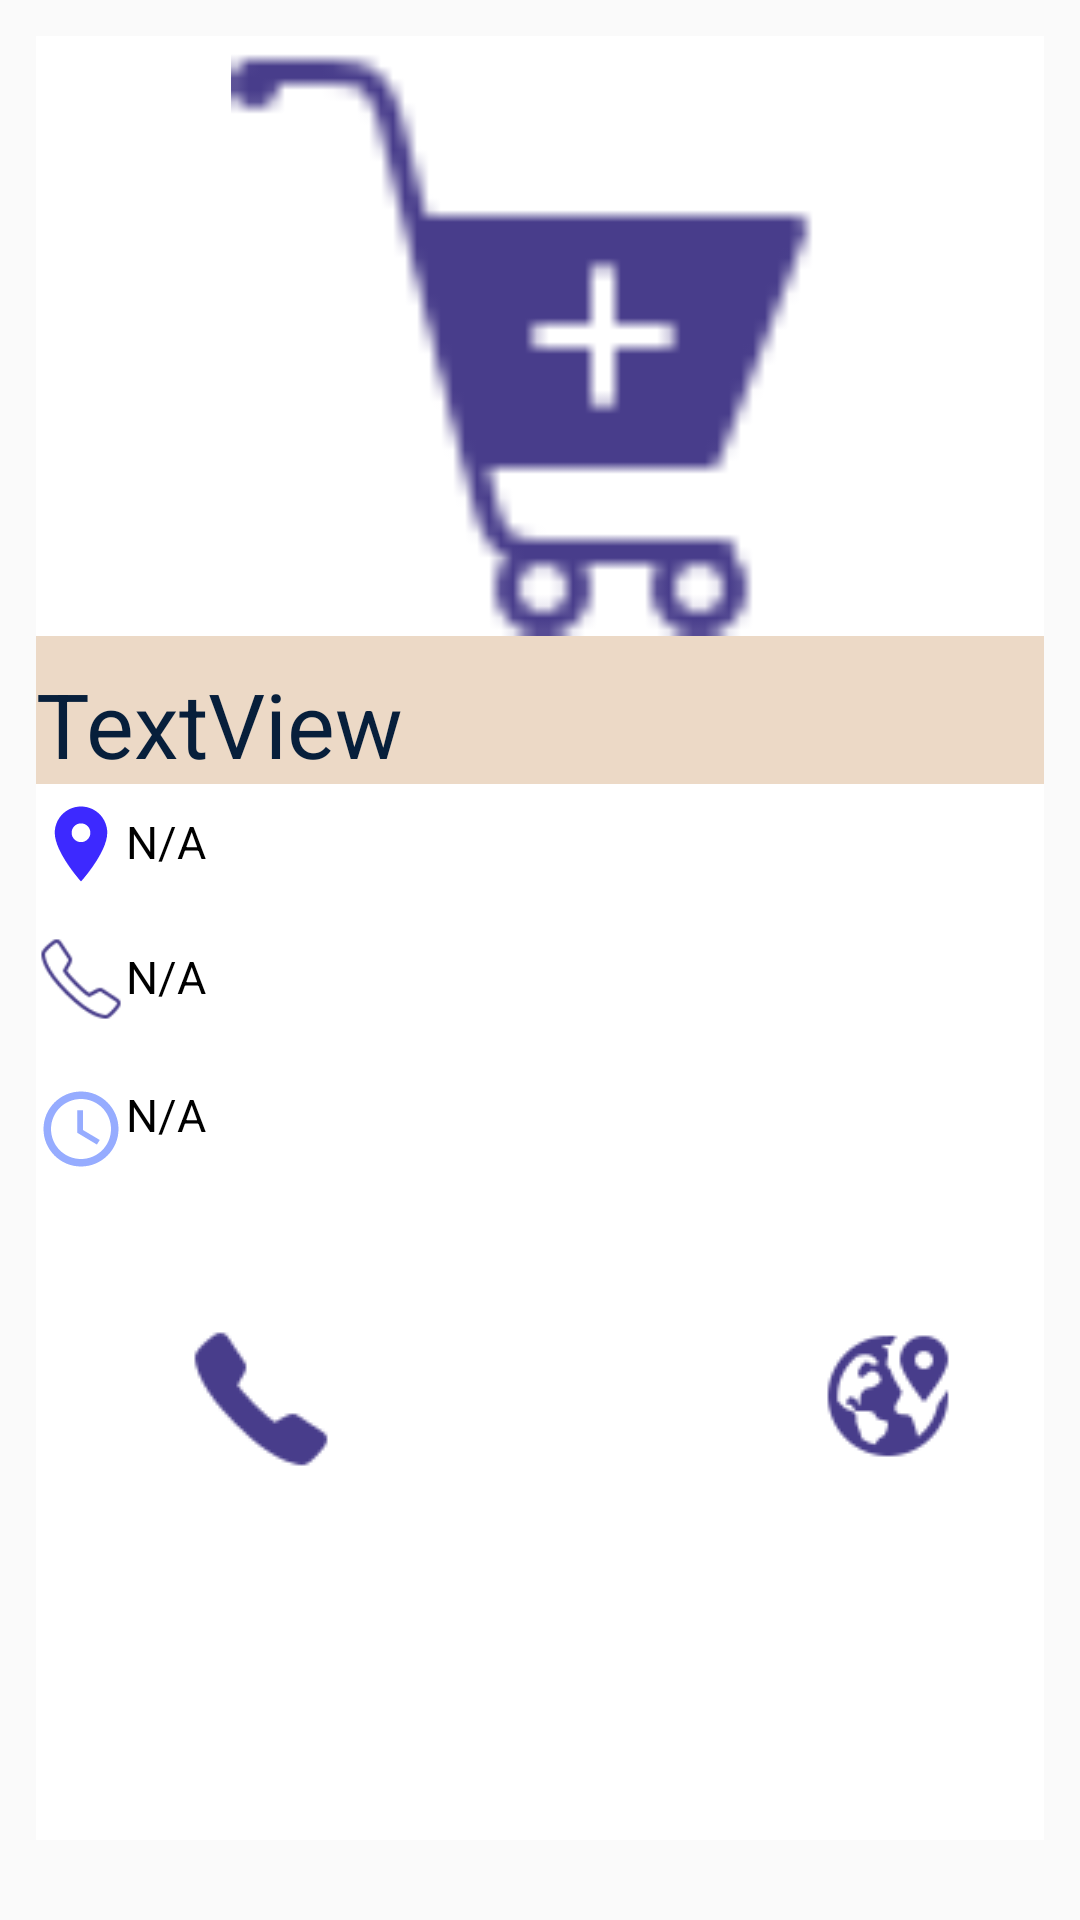

Layout XML and referenced resources for this Android screen:
<!-- AndroidManifest.xml: application theme AppTheme -->
<!-- res/layout/shopping_description.xml -->
<?xml version="1.0" encoding="utf-8"?>
<ScrollView xmlns:app="http://schemas.android.com/apk/res-auto"
    xmlns:tools="http://schemas.android.com/tools"
    android:layout_width="match_parent"
    android:layout_height="match_parent"
    xmlns:android="http://schemas.android.com/apk/res/android">
    <LinearLayout
        android:id="@+id/lll_click"
        android:layout_width="match_parent"
        android:layout_height="wrap_content"
        android:layout_margin="12dp"
        android:layout_marginTop="20dp"
        android:background="#fff"
        android:orientation="vertical"
        tools:context=".Shopping_Description">


        <LinearLayout
            android:layout_width="match_parent"
            android:layout_height="match_parent"
            android:orientation="horizontal"
            android:background="#fff">
            <ImageView
                android:id="@+id/shopping_image"
                android:layout_width="250dp"
                android:layout_height="200dp"
                android:layout_marginLeft="40dp"
                android:src="@drawable/shopping"/>



        </LinearLayout>
        <LinearLayout
            android:layout_width="match_parent"
            android:layout_height="match_parent"
            android:orientation="horizontal"
            android:background="#ecd9c6">
            <TextView
                android:id="@+id/mall_name"
                android:layout_width="wrap_content"
                android:layout_height="wrap_content"
                android:layout_marginTop="9dp"
                android:layout_marginLeft="0dp"
                android:text="TextView"
                android:textColor="#071F3B"
                android:textSize="30sp" />

        </LinearLayout>

        <LinearLayout
            android:layout_width="match_parent"
            android:layout_height="match_parent"
            android:orientation="horizontal">

        </LinearLayout>

        <LinearLayout
            android:layout_width="match_parent"
            android:layout_height="match_parent"
            android:orientation="horizontal">

        </LinearLayout>

        <LinearLayout
            android:layout_width="match_parent"
            android:layout_height="match_parent"
            android:orientation="horizontal">

            <ImageView
                android:layout_width="30dp"
                android:layout_height="30dp"
                android:layout_marginTop="5dp"
                android:src="@drawable/ic_location_on"/>

            <TextView
                android:id="@+id/address"
                android:layout_width="wrap_content"
                android:layout_height="wrap_content"
                android:layout_marginLeft="0dp"
                android:layout_marginTop="9dp"
                android:text="N/A"
                android:textColor="#000"
                android:textSize="15dp" />
            <TextView
                android:id="@+id/lngi"
                android:layout_width="wrap_content"
                android:layout_height="wrap_content"
                android:layout_marginLeft="0dp"
                android:layout_marginTop="30dp"
                android:text="N/A"
                android:textColor="#000"
                android:textSize="0dp" />
            <TextView
                android:id="@+id/lati"
                android:layout_width="wrap_content"
                android:layout_height="wrap_content"
                android:layout_marginLeft="0dp"
                android:layout_marginTop="9dp"
                android:text="N/A"
                android:textColor="#000"
                android:textSize="0dp" />
        </LinearLayout>
        <LinearLayout
            android:layout_width="match_parent"
            android:layout_height="match_parent"
            android:layout_marginTop="10dp"
            android:orientation="horizontal">

            <ImageView
                android:id="@+id/callone"
                android:layout_width="30dp"
                android:layout_height="30dp"
                android:layout_marginTop="5dp"
                android:src="@drawable/phones"/>

            <TextView
                android:id="@+id/phone_number"
                android:layout_width="wrap_content"
                android:layout_height="wrap_content"
                android:layout_marginLeft="0dp"
                android:layout_marginTop="9dp"
                android:text="N/A"
                android:textColor="#000"
                android:textSize="15dp" />
        </LinearLayout>

        <LinearLayout
            android:layout_width="match_parent"
            android:layout_height="match_parent"
            android:layout_marginTop="20dp"
            android:orientation="horizontal">

            <ImageView
                android:layout_width="30dp"
                android:layout_height="30dp"
                android:layout_marginLeft="0dp"
                android:layout_marginTop="0dp"
                android:src="@drawable/ic_access_time"
                android:textColor="#000" />

            <TextView
                android:id="@+id/worktime"
                android:layout_width="wrap_content"
                android:layout_height="wrap_content"
                android:layout_marginLeft="0dp"
                android:layout_marginTop="0dp"
                android:text="N/A"
                android:textColor="#000"
                android:textSize="15dp" />
        </LinearLayout>

        <LinearLayout
            android:layout_width="match_parent"
            android:layout_height="222dp"
            android:orientation="horizontal">

            <LinearLayout
                android:layout_width="match_parent"
                android:layout_height="wrap_content"
                android:orientation="horizontal">


                <ImageView
                    android:id="@+id/phonecall"
                    android:layout_width="wrap_content"
                    android:layout_height="wrap_content"
                    android:layout_marginLeft="50dp"
                    android:layout_marginTop="50dp"
                    android:src="@drawable/phone" />

                <ImageView
                    android:id="@+id/currentlocation"
                    android:layout_width="wrap_content"
                    android:layout_height="wrap_content"
                    android:layout_marginLeft="160dp"
                    android:layout_marginTop="50dp"
                    android:src="@drawable/locationcurrent"
                    android:textColor="#000"
                    android:textSize="15dp" />


            </LinearLayout>
        </LinearLayout>
    </LinearLayout>
</ScrollView>
<!-- resources referenced by this layout -->
<resources>
  <!-- drawable ic_access_time (drawable) -->
  <vector android:height="24dp" android:tint="#96ACFF"
      android:viewportHeight="24.0" android:viewportWidth="24.0"
      android:width="24dp" xmlns:android="http://schemas.android.com/apk/res/android">
      <path android:fillColor="#FF000000" android:pathData="M11.99,2C6.47,2 2,6.48 2,12s4.47,10 9.99,10C17.52,22 22,17.52 22,12S17.52,2 11.99,2zM12,20c-4.42,0 -8,-3.58 -8,-8s3.58,-8 8,-8 8,3.58 8,8 -3.58,8 -8,8zM12.5,7H11v6l5.25,3.15 0.75,-1.23 -4.5,-2.67z"/>
  </vector>
  <!-- drawable ic_location_on (drawable) -->
  <vector android:height="24dp" android:tint="#3D29FF"
      android:viewportHeight="24.0" android:viewportWidth="24.0"
      android:width="24dp" xmlns:android="http://schemas.android.com/apk/res/android">
      <path android:fillColor="#FF000000" android:pathData="M12,2C8.13,2 5,5.13 5,9c0,5.25 7,13 7,13s7,-7.75 7,-13c0,-3.87 -3.13,-7 -7,-7zM12,11.5c-1.38,0 -2.5,-1.12 -2.5,-2.5s1.12,-2.5 2.5,-2.5 2.5,1.12 2.5,2.5 -1.12,2.5 -2.5,2.5z"/>
  </vector>
  <!-- drawable locationcurrent: png bitmap (drawable-v24, 2510 bytes) -->
  <!-- drawable phone: png bitmap (drawable-v24, 1377 bytes) -->
  <!-- drawable phones: png bitmap (drawable-xhdpi, 2113 bytes) -->
  <!-- drawable shopping: png bitmap (drawable-ldpi, 1313 bytes) -->
  <style name="AppTheme" parent="Theme.AppCompat.Light.DarkActionBar">
          
          <item name="colorPrimary">@color/colorPrimary</item>
          <item name="colorPrimaryDark">@color/colorPrimaryDark</item>
          <item name="colorAccent">@color/colorAccent</item>
      </style>
  <color name="colorPrimary">#071F3B</color>
  <color name="colorPrimaryDark">#071F3B</color>
  <color name="colorAccent">#071F3B</color>
</resources>
